Run: headless pygame with SDL's dummy video driver; simulated clock (each Clock.tick advances the game by its frame time, no real sleeping); random seed 0; keys injected as events and as key.get_pressed() state; no mouse input.
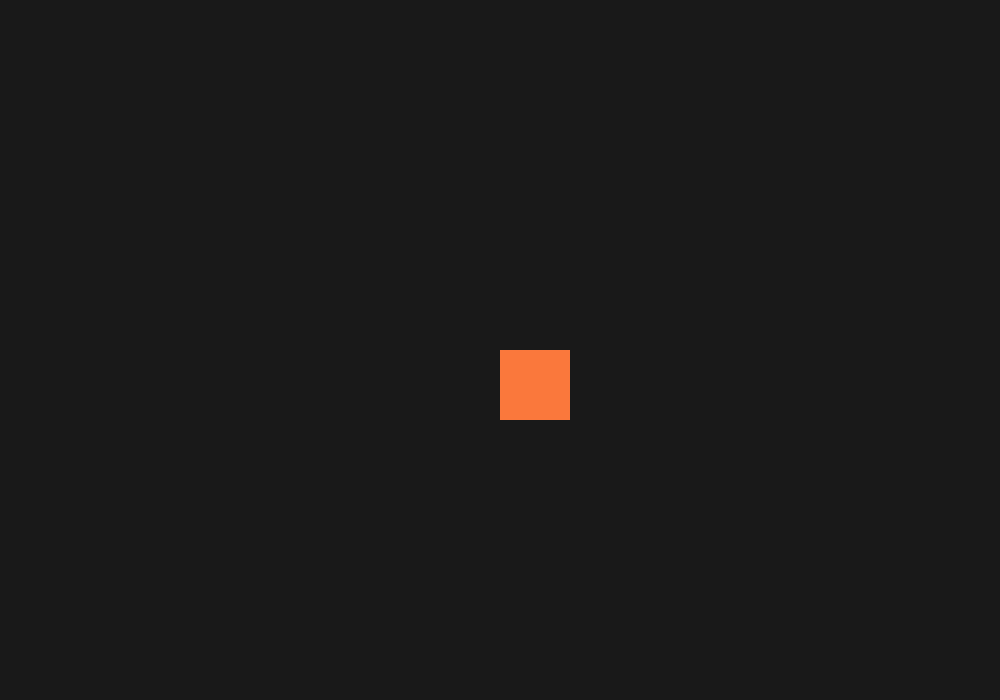
Frame 1 of 4 · flips 1–60 · no input
Frame 2 of 4 · flips 61–180 · tapped SPACE, RETURN · held RIGHT (→), D · screen unchanged from frame 1, image omitted
Frame 3 of 4 · flips 181–300 · held DOWN (↓), S · screen unchanged from frame 2, image omitted
Frame 4 of 4 · flips 301–420 · held LEFT (←), A, UP (↑), W · screen unchanged from frame 3, image omitted

The pygame program that drew these frames:

# Librerias
import pygame

# Constantes
WIDTH, HEIGHT = 1000, 700
TITLE = "Dark Enemy (The Game)"
FPS = 80

# Configuracion de pygame
pygame.init()
SCREEN = pygame.display.set_mode((WIDTH, HEIGHT))
pygame.display.set_caption(TITLE)
clock = pygame.time.Clock()

# Colores
BLACK = (25, 25, 25)
ORANGE = (250, 120, 60)

# Clase Jugador
class Player:
    def __init__(self, color):
        self.size = 70
        self.pos_x = WIDTH // 2
        self.pos_y = HEIGHT // 2
        self.rect = pygame.Rect(self.pos_x, self.pos_y, self.size, self.size)
        self.color = color
        self.vel_x = 0
        self.vel_y = 0
        self.left_pressed = False
        self.right_pressed = False
        self.up_pressed = False
        self.down_pressed = False
        self.speed = 4
    
    def draw_player(self, screen):
        pygame.draw.rect(screen, self.color, self.rect)
    
    def update(self, width, height):
        self.vel_x = 0
        self.vel_y = 0

        if self.left_pressed and not self.right_pressed:
            self.vel_x = -self.speed
        if self.right_pressed and not self.left_pressed:
            self.vel_x = self.speed
        if self.up_pressed and not self.down_pressed:
            self.vel_y = -self.speed
        if self.down_pressed and not self.up_pressed:
            self.vel_y = self.speed

        self.pos_x += self.vel_x
        self.pos_y += self.vel_y
        
        # Jugador Encarcelado
        if self.pos_x < 0:
            self.pos_x = 0
        if self.pos_x > (width - self.size):
            self.pos_x = (width - self.size)
        if self.pos_y < 0:
            self.pos_y = 0
        if self.pos_y > (height - self.size):
            self.pos_y = (height - self.size)

        self.rect = pygame.Rect(int(self.pos_x), int(self.pos_y), self.size, self.size)


def draw_window(player):
    SCREEN.fill(BLACK)
    player.draw_player(SCREEN)
    pygame.display.update()


# Juego
def main():
    run_game = True
    player = Player(ORANGE)

    while run_game:
        
        clock.tick(FPS)     # Correr juego a # FPS

        # Eventos
        for event in pygame.event.get():
            # Evento de Salida (Cerrar el juego)
            if event.type == pygame.QUIT:
                run_game = False
            
            # Eventos de Teclado, movimiento del jugador
            if event.type == pygame.KEYDOWN:
                if event.key == pygame.K_a:
                    player.left_pressed = True
                if event.key == pygame.K_d:
                    player.right_pressed = True
                if event.key == pygame.K_w:
                    player.up_pressed = True
                if event.key == pygame.K_s:
                    player.down_pressed = True
                '''
                if event.key == pygame.K_SPACE:
                    laser = _laser.Laser()
                    laser.pos_x = player.pos_x + player.size/2 - laser.size_x/2
                    laser.pos_y = player.pos_y
                    laser_list.append(laser)
                    laser_sound.play()
                '''
                
            if event.type == pygame.KEYUP:
                if event.key == pygame.K_a:
                    player.left_pressed = False
                if event.key == pygame.K_d:
                    player.right_pressed = False
                if event.key == pygame.K_w:
                    player.up_pressed = False
                if event.key == pygame.K_s:
                    player.down_pressed = False
        
        draw_window(player)

    pygame.quit()


if __name__ == "__main__":
    main()
